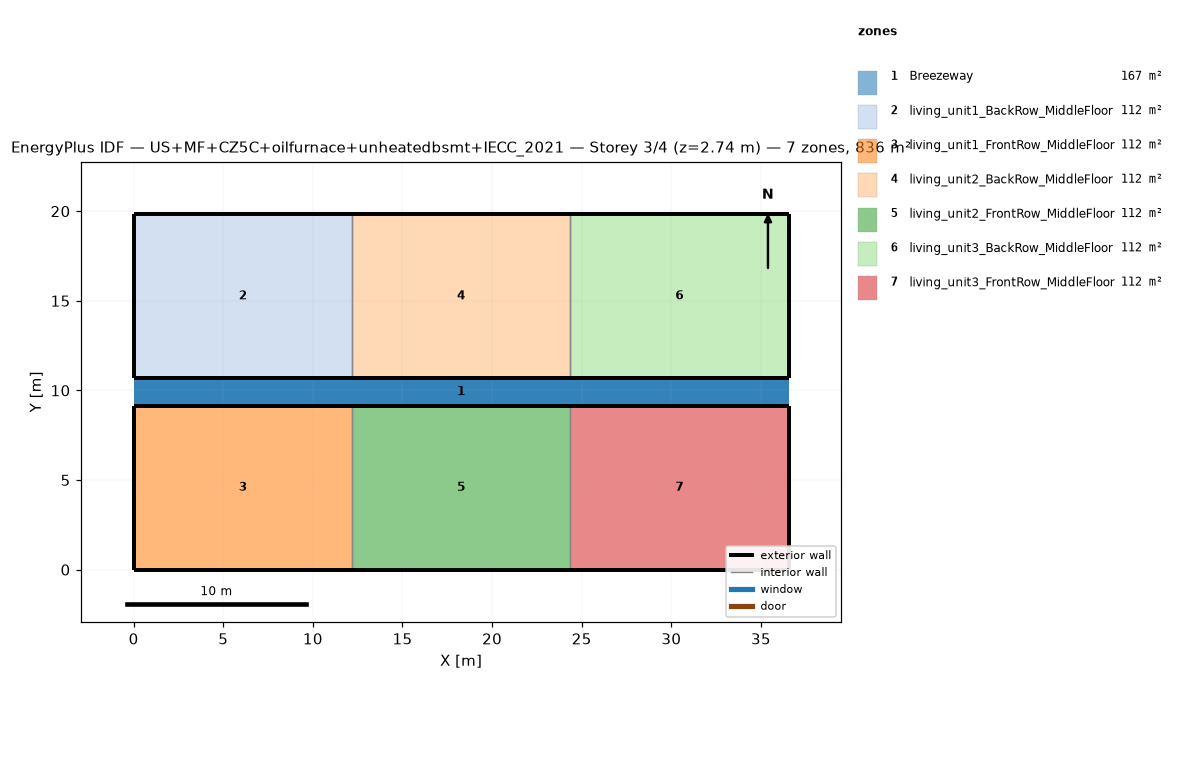
=== STOREY PLAN SPEC (per zone: floor XY polygon, exterior-wall plan segments, windows/doors) ===
zone 1: Breezeway  (167.0 m²)
  floor: (36.54, 9.16) (0.00, 9.16) (0.00, 10.68) (36.54, 10.68)
  floor: (36.54, 9.16) (0.00, 9.16) (0.00, 10.68) (36.54, 10.68)
  floor: (36.54, 9.16) (0.00, 9.16) (0.00, 10.68) (36.54, 10.68)
zone 2: living_unit1_BackRow_MiddleFloor  (111.5 m²)
  floor: (12.18, 10.68) (0.00, 10.68) (0.00, 19.84) (12.18, 19.84)
  exterior wall: (0.00, 10.68) – (12.18, 10.68)  [12.2 m]
  exterior wall: (12.18, 19.84) – (0.00, 19.84)  [12.2 m]
  exterior wall: (0.00, 19.84) – (0.00, 10.68)  [9.2 m]
  interior walls: 1
zone 3: living_unit1_FrontRow_MiddleFloor  (111.5 m²)
  floor: (12.18, 0.00) (0.00, 0.00) (0.00, 9.16) (12.18, 9.16)
  exterior wall: (0.00, 0.00) – (12.18, 0.00)  [12.2 m]
  exterior wall: (12.18, 9.16) – (0.00, 9.16)  [12.2 m]
  exterior wall: (0.00, 9.16) – (0.00, 0.00)  [9.2 m]
  interior walls: 1
zone 4: living_unit2_BackRow_MiddleFloor  (111.5 m²)
  floor: (24.36, 10.68) (12.18, 10.68) (12.18, 19.84) (24.36, 19.84)
  exterior wall: (12.18, 10.68) – (24.36, 10.68)  [12.2 m]
  exterior wall: (24.36, 19.84) – (12.18, 19.84)  [12.2 m]
  interior walls: 2
zone 5: living_unit2_FrontRow_MiddleFloor  (111.5 m²)
  floor: (24.36, 0.00) (12.18, 0.00) (12.18, 9.16) (24.36, 9.16)
  exterior wall: (12.18, 0.00) – (24.36, 0.00)  [12.2 m]
  exterior wall: (24.36, 9.16) – (12.18, 9.16)  [12.2 m]
  interior walls: 2
zone 6: living_unit3_BackRow_MiddleFloor  (111.5 m²)
  floor: (36.54, 10.68) (24.36, 10.68) (24.36, 19.84) (36.54, 19.84)
  exterior wall: (24.36, 10.68) – (36.54, 10.68)  [12.2 m]
  exterior wall: (36.54, 10.68) – (36.54, 19.84)  [9.2 m]
  exterior wall: (36.54, 19.84) – (24.36, 19.84)  [12.2 m]
  interior walls: 1
zone 7: living_unit3_FrontRow_MiddleFloor  (111.5 m²)
  floor: (36.54, 0.00) (24.36, 0.00) (24.36, 9.16) (36.54, 9.16)
  exterior wall: (24.36, 0.00) – (36.54, 0.00)  [12.2 m]
  exterior wall: (36.54, 0.00) – (36.54, 9.16)  [9.2 m]
  exterior wall: (36.54, 9.16) – (24.36, 9.16)  [12.2 m]
  interior walls: 1

=== DERIVED (storey summary) ===
Building: US+MF+CZ5C+oilfurnace+unheatedbsmt+IECC_2021
Storey: 3 of 4  (floor level z = 2.74 m)
Storey gross floor area: 836.2 m²
Zones on this storey: 7
  - Breezeway: floor 167.0 m²
  - living_unit1_BackRow_MiddleFloor: floor 111.5 m²; exterior wall 33.5 m (86.9 m²); WWR 0.0%
  - living_unit1_FrontRow_MiddleFloor: floor 111.5 m²; exterior wall 33.5 m (86.9 m²); WWR 0.0%
  - living_unit2_BackRow_MiddleFloor: floor 111.5 m²; exterior wall 24.4 m (63.1 m²); WWR 0.0%
  - living_unit2_FrontRow_MiddleFloor: floor 111.5 m²; exterior wall 24.4 m (63.1 m²); WWR 0.0%
  - living_unit3_BackRow_MiddleFloor: floor 111.5 m²; exterior wall 33.5 m (86.9 m²); WWR 0.0%
  - living_unit3_FrontRow_MiddleFloor: floor 111.5 m²; exterior wall 33.5 m (86.9 m²); WWR 0.0%
Zone adjacency (shared interzone walls):
  - living_unit1_BackRow_MiddleFloor ↔ living_unit2_BackRow_MiddleFloor
  - living_unit1_FrontRow_MiddleFloor ↔ living_unit2_FrontRow_MiddleFloor
  - living_unit2_BackRow_MiddleFloor ↔ living_unit3_BackRow_MiddleFloor
  - living_unit2_FrontRow_MiddleFloor ↔ living_unit3_FrontRow_MiddleFloor